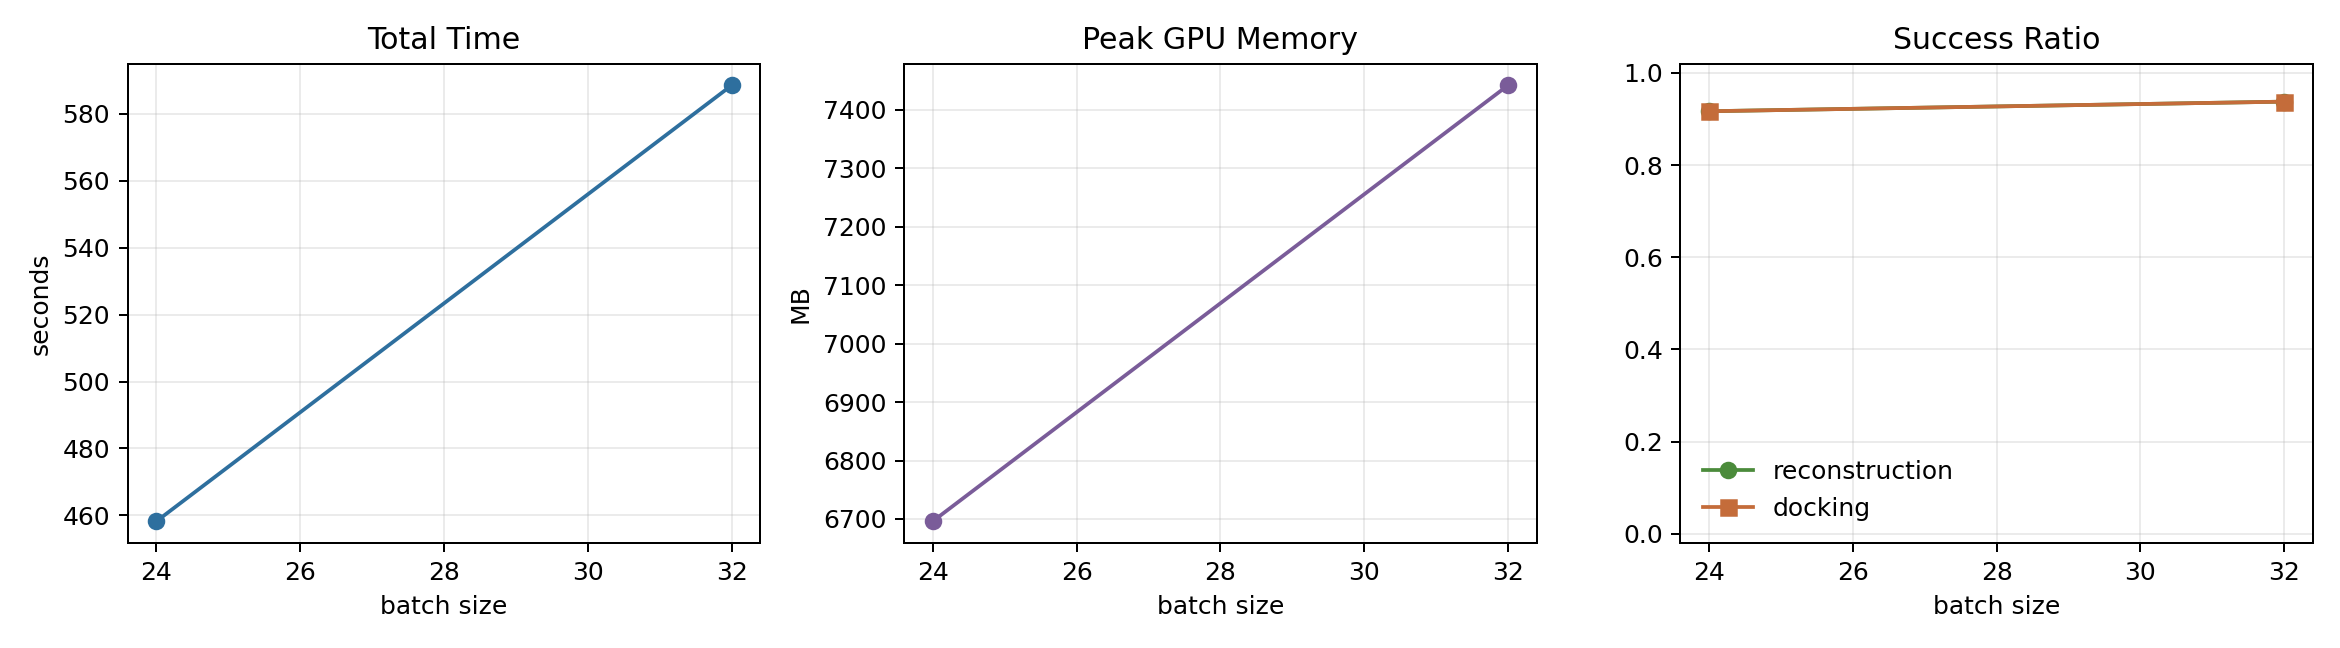

The data file committed next to this chart (first rows):
status, batch_size, reward_batch_size, total_seconds, seconds_per_graph, rollout_seconds, reward_seconds, ppo_seconds, reconstruction_success, reconstruction_success_ratio, docking_success, docking_success_ratio, docking_success_ratio_total, docking_success_ratio_scored, reward_total_mean, PPO_Loss, PPO_ApproxKL, torch_peak_allocated_mb, gpu_monitor_peak_used_mb, seed, num_timesteps, ligand_atoms, model_load_seconds, reconstruction_seconds
ok, 24, 24, 458.2, 19.09, 175.5, 14.25, 265.6, 22, 0.9167, 22, 0.9167, 0.9167, 1.0, 1.017, -0.09879, 0.5331, 1995, 6696, 26060939, 100, 24, 2.73, 0.1103
ok, 32, 32, 588.5, 18.39, 228.7, 15.1, 343.7, 30, 0.9375, 30, 0.9375, 0.9375, 1.0, 1.024, -0.1057, 0.4832, 2648, 7442, 26060947, 100, 24, 0.914, 0.1732
